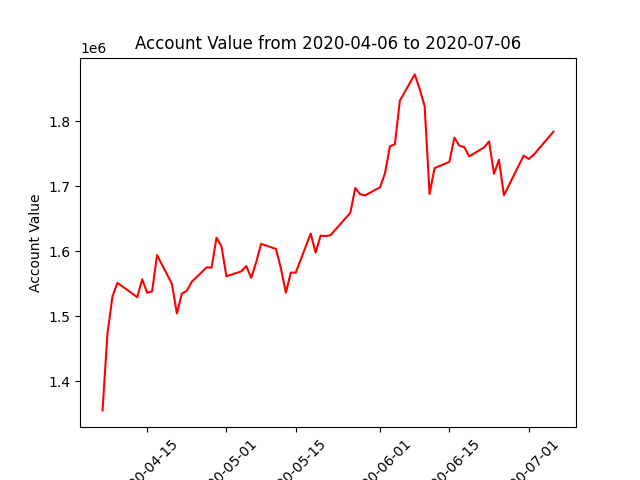

The table this chart was drawn from, first rows:
datadate, account_value
20200406, 1354819
20200407, 1473630
20200408, 1530177
20200409, 1551029
20200413, 1529025
20200414, 1556469
20200415, 1535842
20200416, 1538125
20200417, 1593773
20200420, 1549546
20200421, 1503933
20200422, 1534440
20200423, 1538857
20200424, 1552637
20200427, 1574947
20200428, 1574455
20200429, 1620556
20200430, 1607170
20200501, 1561127
20200504, 1568765
20200505, 1576944
20200506, 1558782
20200507, 1582556
20200508, 1611036
20200511, 1603260
20200512, 1573301
20200513, 1536002
20200514, 1566899
20200515, 1566809
20200518, 1626937
20200519, 1597707
20200520, 1623652
20200521, 1623052
20200522, 1624328
20200526, 1658773
20200527, 1697079
20200528, 1687333
20200529, 1685707
20200601, 1698049
20200602, 1719772
20200603, 1761224
20200604, 1764379
20200605, 1831379
20200608, 1871826
20200609, 1849300
20200610, 1822897
20200611, 1687809
20200612, 1727612
20200615, 1737232
20200616, 1774472
20200617, 1762258
20200618, 1759904
20200619, 1745645
20200622, 1759475
20200623, 1768747
20200624, 1718796
20200625, 1740502
20200626, 1685635
20200629, 1731777
20200630, 1746806
... 3 more rows
